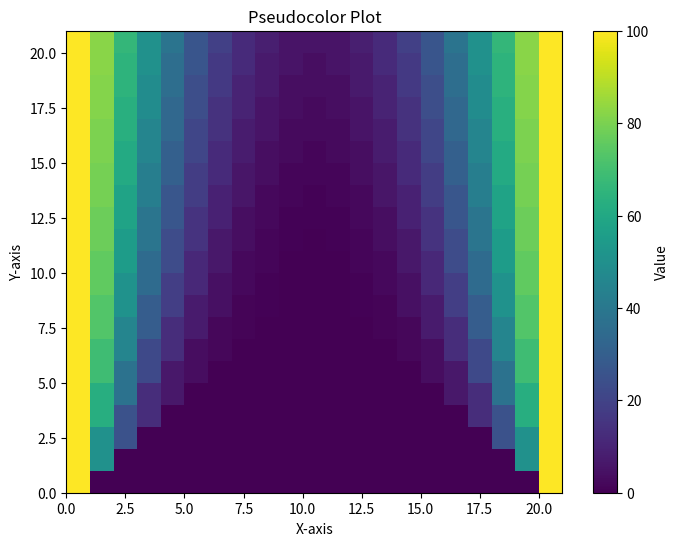

This figure's Python source:
import numpy as np
import matplotlib.pyplot as plt


#热传导参数

b=0.5

# 确定步长:

N=20


# 定义一个二维数组,代表函数值

data=np.zeros((N+1,N+1))

for i in range(N+1):
    data[i][N]=100
    data[i][0]=100

for j in range(1,N):
    data[0][j]=0


for n in range(1,N+1):
    for i in range(1,N):
        data[n][i]=data[n-1][i]+b*(data[n-1][i+1]+data[n-1][i-1]-2*data[n-1][i])


# 创建伪彩色图
plt.figure(figsize=(8, 6))
plt.pcolormesh(data, cmap='viridis',shading='auto')
plt.colorbar(label='Value')
plt.title('Pseudocolor Plot')
plt.xlabel('X-axis')
plt.ylabel('Y-axis')
plt.show()
